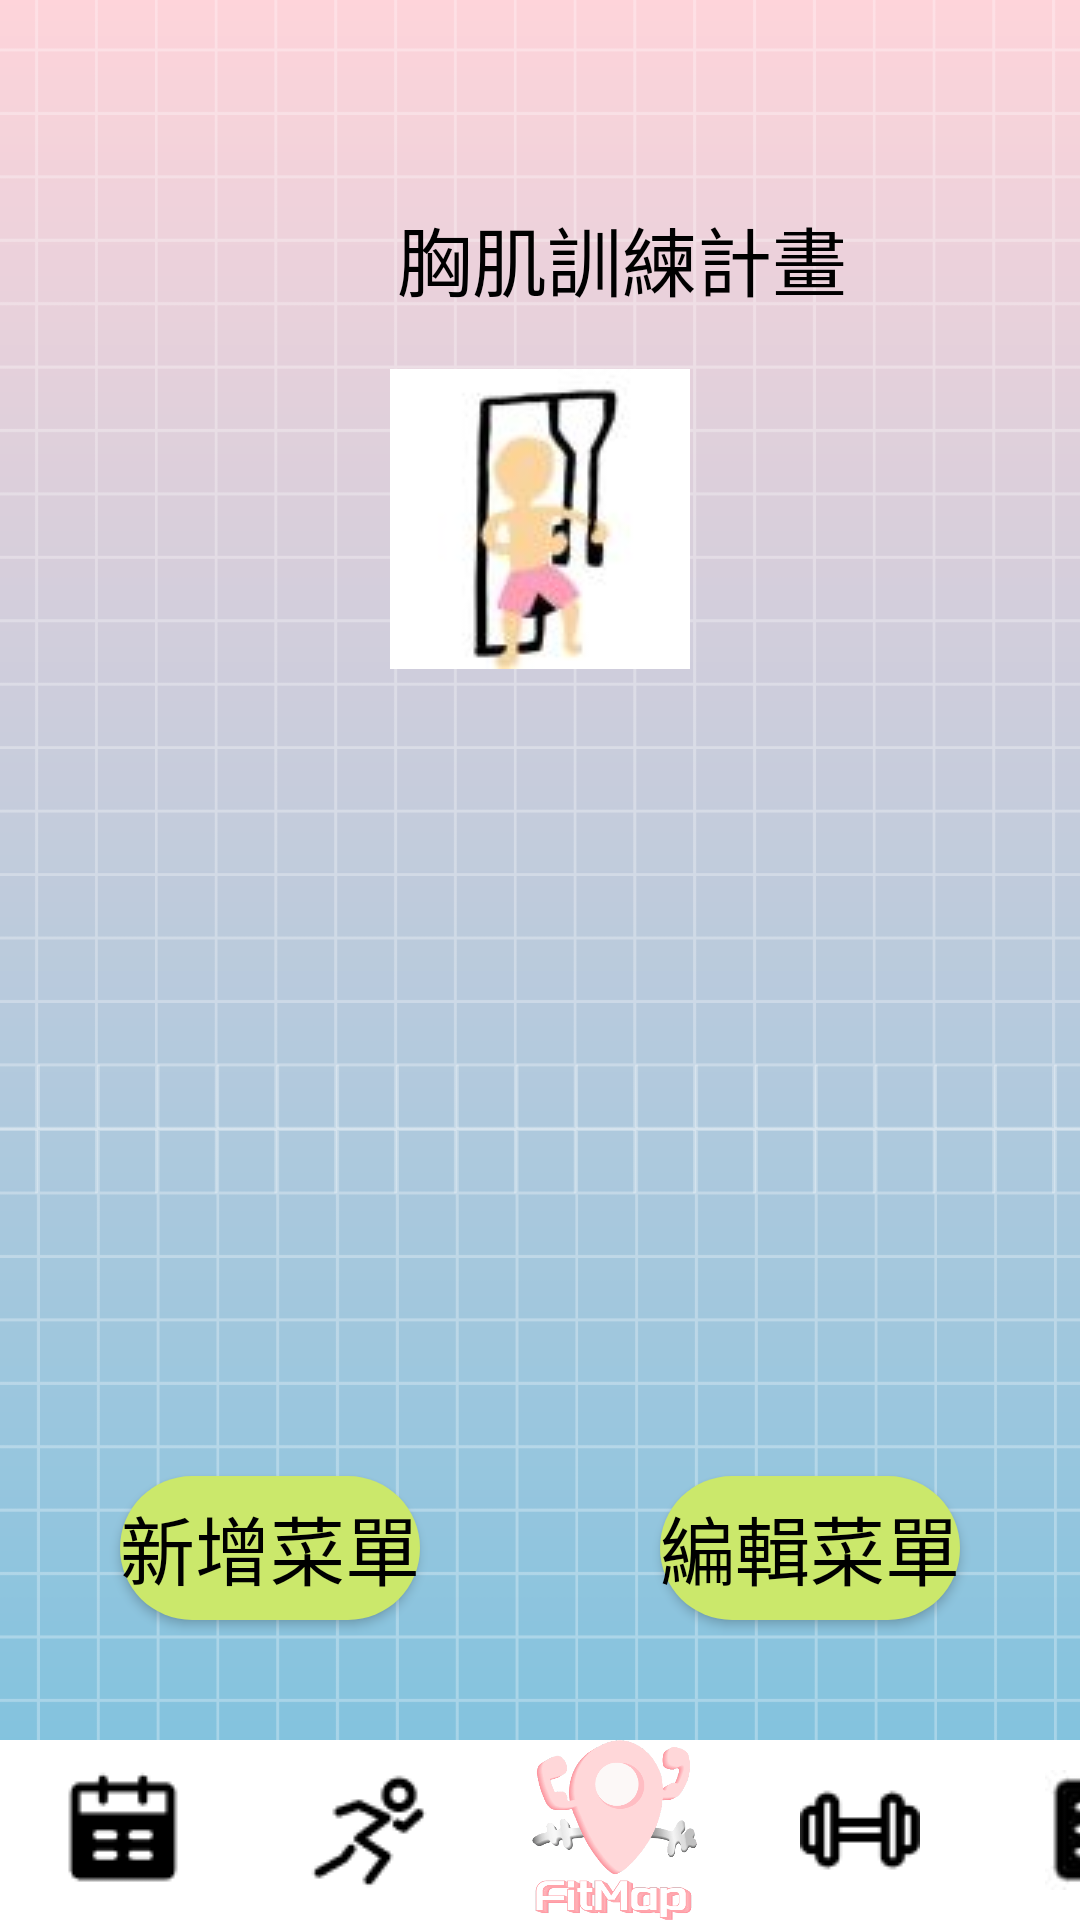

Reconstruct the res/layout file that produces this screen, plus the resources it refers to.
<!-- AndroidManifest.xml: application theme Theme.SportsWorldDemo2 -->
<!-- res/layout/training_chest.xml -->
<?xml version="1.0" encoding="utf-8"?>
<androidx.constraintlayout.widget.ConstraintLayout xmlns:android="http://schemas.android.com/apk/res/android"
    xmlns:app="http://schemas.android.com/apk/res-auto"
    xmlns:tools="http://schemas.android.com/tools"
    android:layout_width="match_parent"
    android:layout_height="match_parent"
    android:background="@drawable/bg"
    android:theme="@style/AppTheme">

    <TextView
        android:id="@+id/textView124"
        android:layout_width="410dp"
        android:layout_height="58dp"
        app:layout_constraintStart_toStartOf="parent"
        app:layout_constraintTop_toTopOf="parent" />


    <TextView
        android:id="@+id/textView59"
        android:layout_width="415dp"
        android:layout_height="55dp"
        android:layout_marginTop="68dp"
        android:text="胸肌訓練計畫"
        android:textAlignment="center"
        android:textSize="25sp"
        app:layout_constraintStart_toStartOf="parent"
        app:layout_constraintTop_toTopOf="parent" />

    
    <ImageView
        android:id="@+id/imageView7"
        android:layout_width="0dp"
        android:layout_height="wrap_content"
        app:srcCompat="@drawable/chest1"
        app:layout_constraintTop_toBottomOf="@+id/textView59"
        app:layout_constraintStart_toStartOf="parent"
        app:layout_constraintEnd_toEndOf="parent" />
    <ScrollView
        android:layout_width="415dp"
        android:layout_height="300dp"
        android:layout_marginTop="200dp"
        app:layout_constraintBottom_toTopOf="@+id/button85"
        app:layout_constraintStart_toStartOf="parent"
        app:layout_constraintTop_toTopOf="parent"
        app:layout_constraintVertical_bias="0.576">

        <LinearLayout
            android:layout_width="match_parent"
            android:layout_height="wrap_content"
            android:orientation="vertical">

            
            <TextView
                android:id="@+id/textView125"
                android:layout_width="match_parent"
                android:layout_height="wrap_content"
                android:textAlignment="center"
                android:textSize="20sp" />
        </LinearLayout>
    </ScrollView>

    <Button
        android:id="@+id/button85"
        android:layout_width="wrap_content"
        android:layout_height="wrap_content"
        android:layout_marginStart="40dp"
        android:layout_marginBottom="100dp"
        android:onClick="cal_Onclick"
        android:text="新增菜單"
        android:textSize="25sp"
        app:layout_constraintBottom_toBottomOf="parent"
        app:layout_constraintStart_toStartOf="parent" />

    <Button
        android:id="@+id/button11"
        android:layout_width="wrap_content"
        android:layout_height="wrap_content"
        android:layout_marginEnd="40dp"
        android:layout_marginBottom="100dp"
        android:onClick="cal_Onclick"
        android:text="編輯菜單"
        android:textSize="25sp"
        app:layout_constraintBottom_toBottomOf="parent"
        app:layout_constraintEnd_toEndOf="parent" />

    <LinearLayout
        android:layout_width="409dp"
        android:layout_height="60dp"
        android:orientation="horizontal"
        app:layout_constraintBottom_toBottomOf="parent"
        app:layout_constraintStart_toStartOf="parent">

        <ImageButton
            android:id="@+id/imageButton80"
            android:layout_width="match_parent"
            android:layout_height="match_parent"
            android:layout_weight="1"
            android:background="@color/white"
            app:srcCompat="@drawable/reservation"
            tools:ignore="SpeakableTextPresentCheck" />

        <ImageButton
            android:id="@+id/imageButton81"
            android:layout_width="match_parent"
            android:layout_height="match_parent"
            android:layout_weight="1"
            android:background="@color/white"
            app:srcCompat="@drawable/run"
            tools:ignore="SpeakableTextPresentCheck" />

        <ImageButton
            android:id="@+id/imageButton82"
            android:layout_width="match_parent"
            android:layout_height="match_parent"
            android:layout_weight="1"
            android:background="@color/white"
            android:scaleType="fitCenter"
            app:srcCompat="@drawable/logo1"
            tools:ignore="SpeakableTextPresentCheck" />

        <ImageButton
            android:id="@+id/imageButton83"
            android:layout_width="match_parent"
            android:layout_height="match_parent"
            android:layout_weight="1"
            android:background="@color/white"
            app:srcCompat="@drawable/hammer"
            tools:ignore="SpeakableTextPresentCheck" />

        <ImageButton
            android:id="@+id/imageButton84"
            android:layout_width="match_parent"
            android:layout_height="match_parent"
            android:layout_weight="1"
            android:background="@color/white"
            app:srcCompat="@drawable/article4"
            tools:ignore="SpeakableTextPresentCheck" />
    </LinearLayout>
</androidx.constraintlayout.widget.ConstraintLayout>
<!-- resources referenced by this layout -->
<resources>
  <color name="white">#FFFFFF</color>
  <!-- drawable article4: jpg bitmap (drawable, 1121 bytes) -->
  <!-- drawable bg: png bitmap (drawable, 37513 bytes) -->
  <!-- drawable chest1: jpg bitmap (drawable, 2516 bytes) -->
  <!-- drawable hammer: png bitmap (drawable, 744 bytes) -->
  <!-- drawable logo1: png bitmap (drawable, 20790 bytes) -->
  <!-- drawable reservation: png bitmap (drawable, 780 bytes) -->
  <!-- drawable run: png bitmap (drawable, 842 bytes) -->
  <style name="AppTheme" parent="Theme.AppCompat.Light.DarkActionBar">
          
          <item name="colorPrimary">#efa2b7</item>
          <item name="colorAccent">#efa2b7</item>
          
          
          <item name="android:textColor">#000000</item>
  
          
          <item name="android:buttonStyle">@style/AppTheme.Button</item>
      </style>
  <style name="Theme.SportsWorldDemo2" parent="Base.Theme.SportsWorldDemo2" />
  <style name="AppTheme.Button" parent="Widget.AppCompat.Button">
          
          <item name="android:background">@drawable/button_background</item>
          u
          <item name="android:textColor">#000000</item>
          <item name="android:layout_height">60dp</item>
      </style>
  <style name="Base.Theme.SportsWorldDemo2" parent="Theme.Material3.DayNight.NoActionBar">
          
          
      </style>
  <!-- drawable button_background (drawable) -->
  <shape xmlns:android="http://schemas.android.com/apk/res/android">
      <solid android:color="#cbe86b" /> 
      <corners android:radius="3000dp" /> 
  </shape>
</resources>
